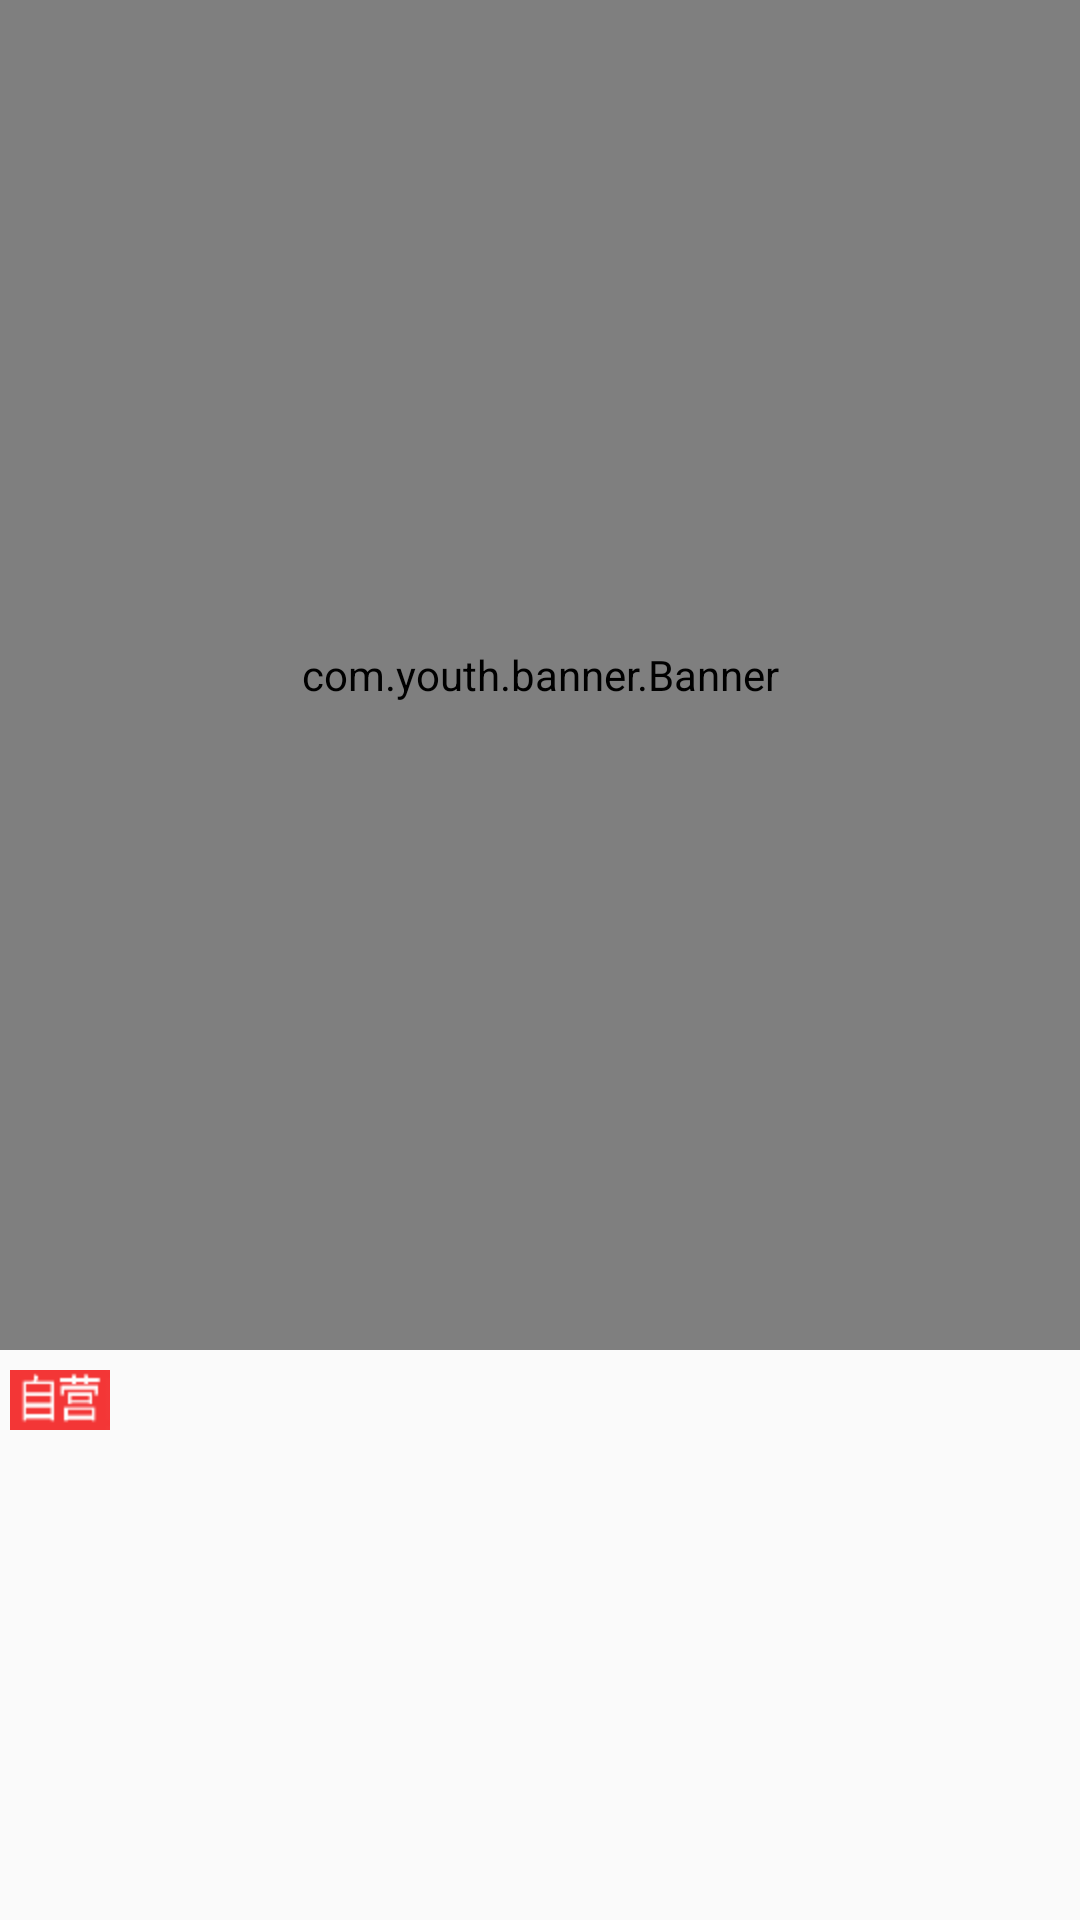

This screen was rendered from an Android layout file. Write that file and the resources it references.
<!-- AndroidManifest.xml: application theme AppTheme -->
<!-- res/layout/fragment_goods.xml -->
<LinearLayout xmlns:android="http://schemas.android.com/apk/res/android"
    xmlns:tools="http://schemas.android.com/tools"
    android:layout_width="match_parent"
    android:layout_height="match_parent"
    android:orientation="vertical"
    tools:context="jd.com.jd_app_demon.fragment.xqfragment.GoodsFragment">

     <com.youth.banner.Banner
         android:id="@+id/xq_banner"
         android:layout_width="match_parent"
         android:layout_height="1350px">
     </com.youth.banner.Banner>

     <ScrollView
         android:layout_width="match_parent"
         android:layout_height="match_parent">
          <LinearLayout
              android:orientation="vertical"
              android:layout_width="match_parent"
              android:layout_height="match_parent">
               <TextView
                   android:drawableLeft="@mipmap/zy"
                   android:layout_marginTop="20px"
                   android:textColor="#080000"
                   android:id="@+id/xq_name"
                   android:layout_marginLeft="10px"
                   android:gravity="center_vertical"
                   android:layout_width="match_parent"
                   android:layout_height="wrap_content" />
               <TextView
                   android:id="@+id/xq_subhead"
                   android:layout_marginTop="10px"
                   android:layout_marginLeft="10px"
                   android:textColor="#f40505"
                   android:gravity="center_vertical"
                   android:layout_width="match_parent"
                   android:layout_height="wrap_content" />

               <TextView
                   android:layout_marginTop="15px"
                   android:id="@+id/xq_price"
                   android:textSize="40px"
                   android:layout_marginLeft="10px"
                   android:textColor="#f40505"
                   android:gravity="center_vertical"
                   android:layout_width="match_parent"
                   android:layout_height="wrap_content" />
          </LinearLayout>
     </ScrollView>

</LinearLayout>
<!-- resources referenced by this layout -->
<resources>
  <!-- mipmap zy: png bitmap (mipmap-hdpi, 3737 bytes) -->
  <style name="AppTheme" parent="Theme.AppCompat.Light.NoActionBar">
          
          <item name="colorPrimary">@color/colorPrimary</item>
          <item name="colorPrimaryDark">@color/colorPrimaryDark</item>
          <item name="colorAccent">@color/colorAccent</item>
      </style>
  <color name="colorPrimary">#3F51B5</color>
  <color name="colorPrimaryDark">#303F9F</color>
  <color name="colorAccent">#FF4081</color>
</resources>
